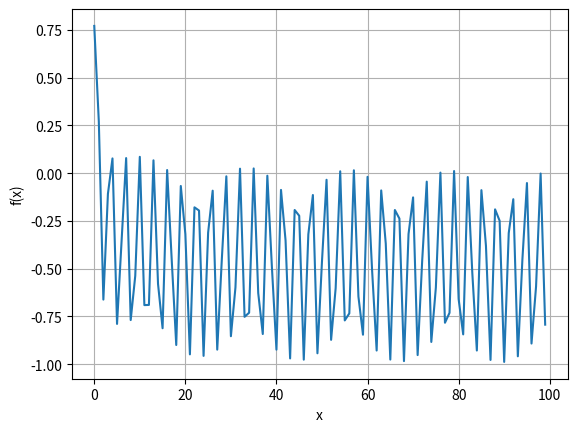

This chart was generated by the following Python code:
import numpy as np
import matplotlib.pyplot as plt

a = 0
b = 5
N = 100
dx = (b - a) / N

X = []
F = []


def f(x):
    return (np.cos(x - 0.5)) ** 2 - x / (1 + x)


for i in range(N):
    X.append(i)
    F.append(f(i))


plt.plot(X, F)
plt.xlabel("x")
plt.ylabel("f(x)")
plt.grid(True)
plt.show()
